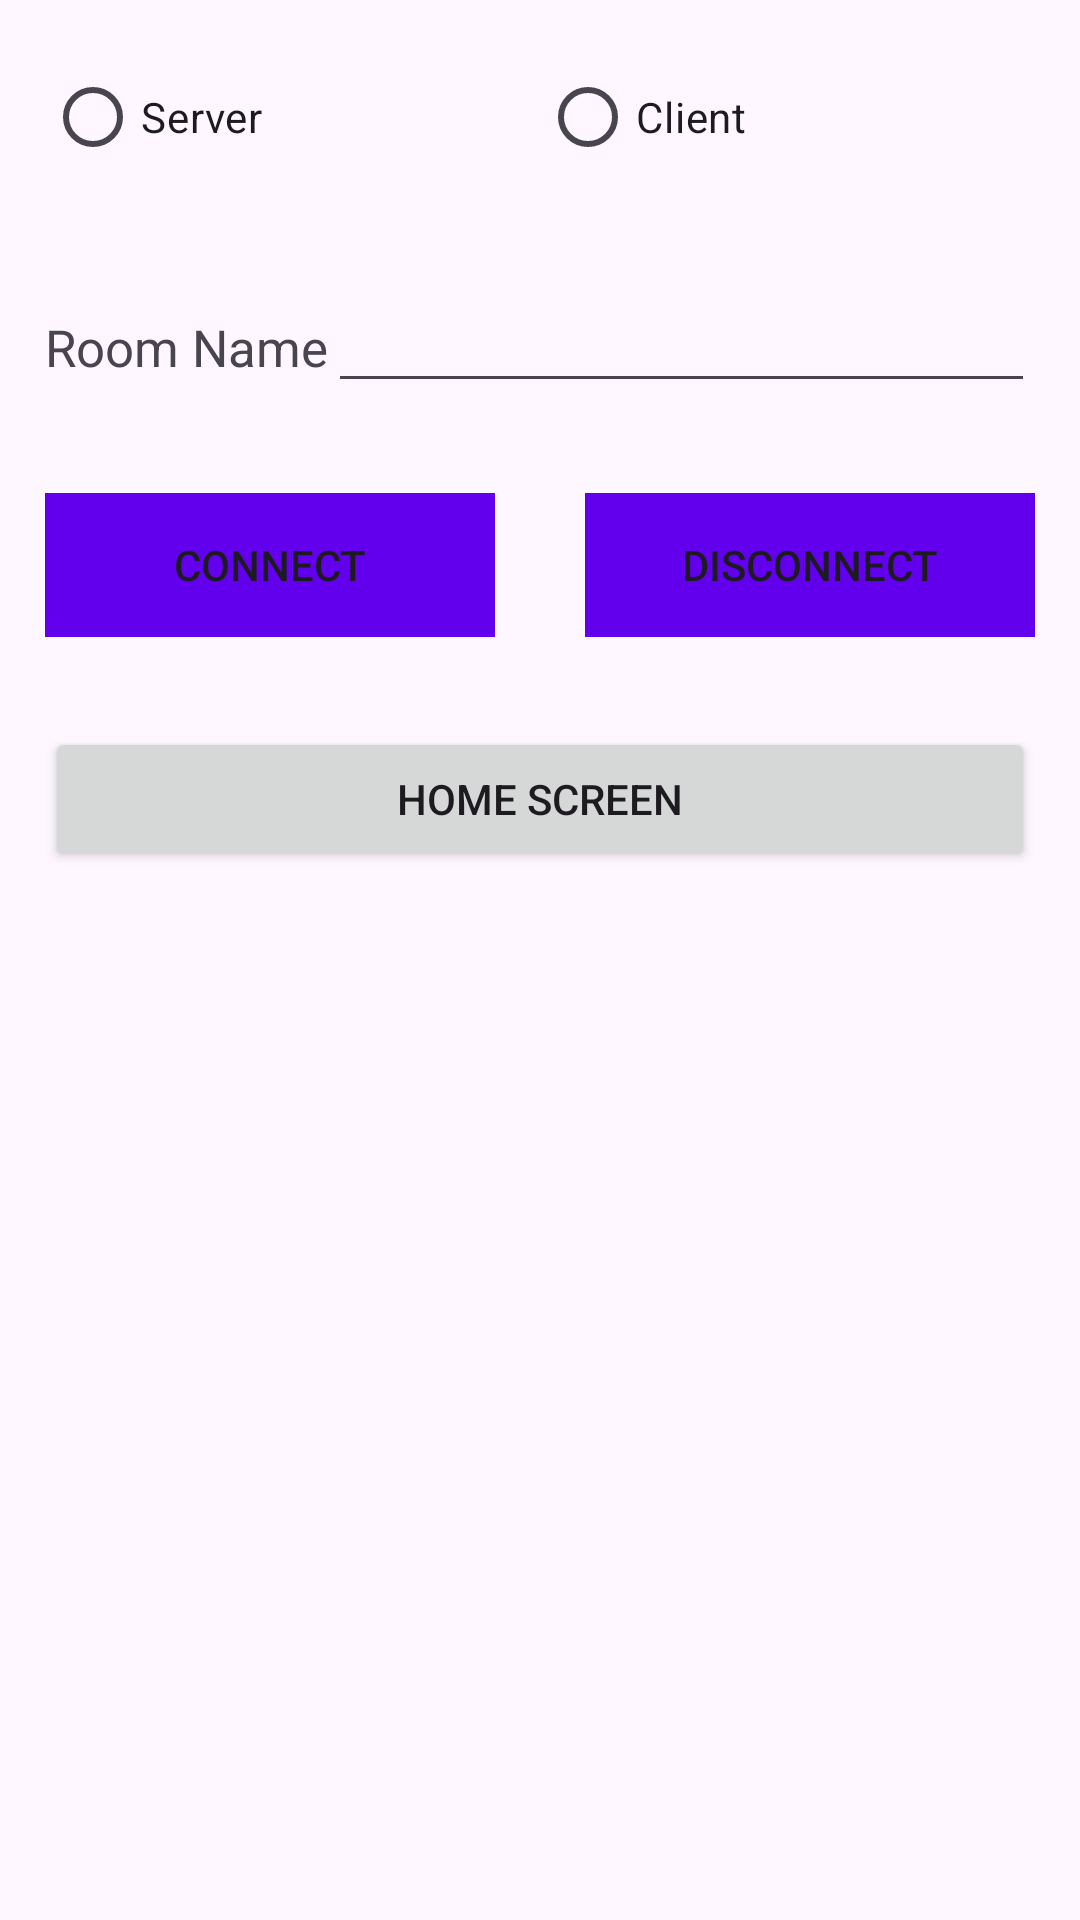

Android layout source for this screen:
<!-- AndroidManifest.xml: application theme Theme.P2papp -->
<!-- res/layout/fragment_setting.xml -->
<?xml version="1.0" encoding="utf-8"?>
<LinearLayout xmlns:android="http://schemas.android.com/apk/res/android"
    xmlns:tools="http://schemas.android.com/tools"
    android:layout_width="match_parent"
    android:layout_height="match_parent"
    android:orientation="vertical"
    tools:context=".fragment.SettingFragment" >

    <RadioGroup
        android:orientation="horizontal"
        android:padding="15dp"
        android:layout_width="match_parent"
        android:layout_height="wrap_content">

        <RadioButton
            android:id="@+id/rbServer"
            android:layout_width="0dp"
            android:layout_height="wrap_content"
            android:layout_weight="1"
            android:text="@string/server"
            tools:ignore="VisualLintButtonSize" />

        <RadioButton
            android:id="@+id/rbClient"
            android:layout_width="0dp"
            android:layout_height="wrap_content"
            android:layout_weight="1"
            android:text="@string/client"
            tools:ignore="VisualLintButtonSize" />
    </RadioGroup>

    <LinearLayout
        android:padding="15dp"
        android:layout_width="match_parent"
        android:layout_height="wrap_content"
        android:orientation="horizontal">

        <TextView
            android:id="@+id/textView"
            android:layout_width="wrap_content"
            android:layout_height="wrap_content"
            android:text="@string/room_name"
            android:textSize="17sp" />

        <EditText
            android:id="@+id/editRoomName"
            android:layout_width="0dp"
            android:layout_height="wrap_content"
            android:layout_weight="1"
            android:paddingHorizontal="10dp"
            android:autofillHints="room name"
            android:ems="10"
            android:inputType="text"
            android:text=""
            android:textSize="18sp"
            tools:ignore="LabelFor,SpeakableTextPresentCheck,VisualLintTextFieldSize" />
    </LinearLayout>

    <LinearLayout
        android:layout_width="match_parent"
        android:layout_height="wrap_content"
        android:orientation="horizontal">

        <Button
            android:id="@+id/buttonConnectSession"
            android:layout_width="0dp"
            android:layout_weight="1"
            android:layout_height="wrap_content"
            android:layout_margin="15dp"
            android:text="@string/connect"
            android:background="@color/design_default_color_primary"
            style="@style/CustomBorderlessButtonWithColorPrimary"/>

        <Button
            android:id="@+id/buttonDisconnectSession"
            android:layout_width="0dp"
            android:layout_weight="1"
            android:layout_height="wrap_content"
            android:layout_margin="15dp"
            android:text="@string/disconnect"
            android:background="@color/design_default_color_primary"
            style="@style/CustomBorderlessButtonWithColorPrimary" />
    </LinearLayout>

    <Button
        android:id="@+id/buttonSettingCompleted"
        android:layout_margin="15dp"
        android:layout_width="match_parent"
        android:layout_height="wrap_content"
        android:text="@string/home_screen"
        tools:ignore="VisualLintButtonSize" />

</LinearLayout>
<!-- resources referenced by this layout -->
<resources>
  <string name="client">Client</string>
  <string name="connect">Connect</string>
  <string name="disconnect">Disconnect</string>
  <string name="home_screen">Home Screen</string>
  <string name="room_name">Room Name</string>
  <string name="server">Server</string>
  <style name="CustomBorderlessButtonWithColorPrimary" parent="Widget.AppCompat.Button.Borderless">
          <item name="android:background">@color/design_default_color_primary</item>
      </style>
  <style name="Theme.P2papp" parent="Base.Theme.P2papp" />
  <style name="Base.Theme.P2papp" parent="Theme.Material3.DayNight.NoActionBar">
          
          
      </style>
</resources>
